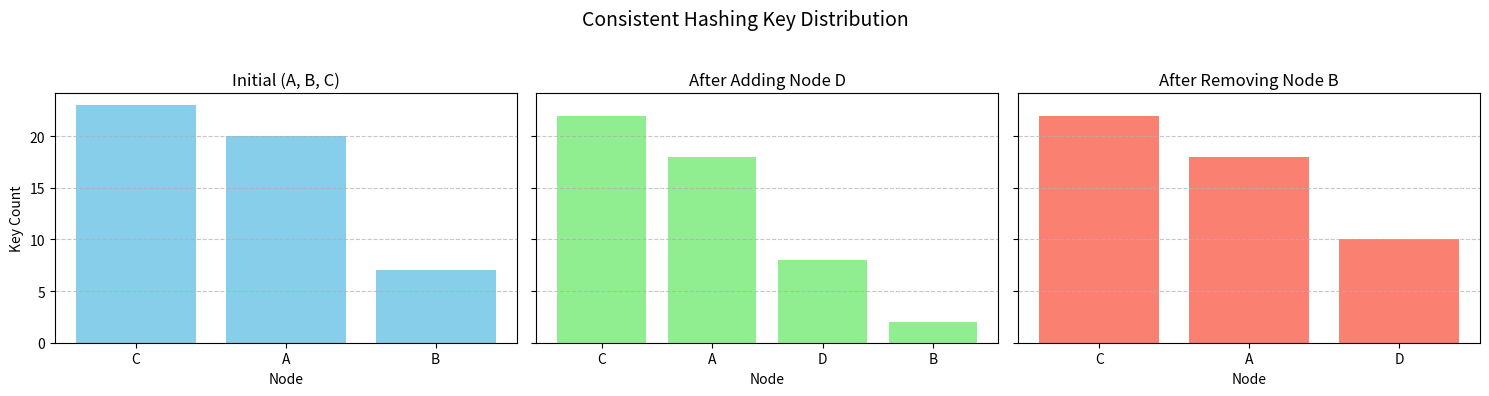

Source code (Python):
import matplotlib.pyplot as plt
import hashlib
import bisect
import pandas as pd


class ConsistentHashRing:
    def __init__(self, nodes=None, replicas=100):
        self.replicas = replicas
        self.ring = {}  # map <database_id -> hash_value>
        self.sorted_hashes = []
        if nodes:
            for node in nodes:
                self.add_node(node)

    def _hash(self, key):
        h = hashlib.md5(key.encode('utf-8')).hexdigest()
        return int(h, 16)

    def add_node(self, node):
        for i in range(self.replicas):
            replica_key = f"{node}:{i}"
            h = self._hash(replica_key)
            self.ring[h] = node
            bisect.insort(self.sorted_hashes, h)

    def remove_node(self, node):
        for i in range(self.replicas):
            replica_key = f"{node}:{i}"
            h = self._hash(replica_key)
            if h in self.ring:
                del self.ring[h]
            idx = bisect.bisect_left(self.sorted_hashes, h)
            if idx < len(self.sorted_hashes) and self.sorted_hashes[idx] == h:
                self.sorted_hashes.pop(idx)

    def get_node(self, key):
        if not self.ring:
            return None
        h = self._hash(key)
        idx = bisect.bisect(self.sorted_hashes, h)
        if idx == len(self.sorted_hashes):
            idx = 0  # circular ring, connecting first and last element
        return self.ring[self.sorted_hashes[idx]]


nodes_initial = ["A", "B", "C"]
# A1 A2 A3 .... A10 => server A
# B1 B2 B3....  B10 => server B
# C1 C2 C3 ... C10 => server C


ring = ConsistentHashRing(nodes_initial, replicas=10)

keys = [f"key{i}" for i in range(1, 51)]  # product_id = [1, 2, 3, 4 ... 50]
mapping_initial = {key: ring.get_node(key) for key in keys}
dist_initial = pd.Series(mapping_initial).value_counts().reset_index()
dist_initial.columns = ['Node', 'Initial Count']

ring.add_node("D")  # Adding a new database D
mapping_after_add = {key: ring.get_node(key) for key in keys}
dist_after_add = pd.Series(mapping_after_add).value_counts().reset_index()
dist_after_add.columns = ['Node', 'After Add D Count']

moved_after_add = [
    key for key in keys if mapping_initial[key] != mapping_after_add[key]]

ring.remove_node("B")  # Removing the database B
mapping_after_remove = {key: ring.get_node(key) for key in keys}
dist_after_remove = pd.Series(
    mapping_after_remove).value_counts().reset_index()
dist_after_remove.columns = ['Node', 'After Remove B Count']

# Keys that moved after removing B
moved_after_remove = [
    key for key in keys if mapping_after_add[key] != mapping_after_remove[key]]

# Create summary of a few keys
example_keys = ["key1", "key10", "key20", "key30", "key40", "key50"]
summary_table = pd.DataFrame({
    "Key": example_keys,
    "Initial": [mapping_initial[k] for k in example_keys],
    "After Add D": [mapping_after_add[k] for k in example_keys],
    "After Remove B": [mapping_after_remove[k] for k in example_keys],
})

(dist_initial, dist_after_add, moved_after_add,
 dist_after_remove, moved_after_remove, summary_table)

print(dist_initial)
print(dist_after_add)
print(moved_after_add)
print(dist_after_remove)
print(moved_after_remove)
print(summary_table)


# Plotting function

# Combined plot for all distributions
fig, axs = plt.subplots(1, 3, figsize=(15, 4), sharey=True)

# Plot Initial Distribution
axs[0].bar(dist_initial['Node'],
           dist_initial['Initial Count'], color='skyblue')
axs[0].set_title("Initial (A, B, C)")
axs[0].set_xlabel("Node")
axs[0].set_ylabel("Key Count")
axs[0].grid(axis='y', linestyle='--', alpha=0.7)

# Plot After Adding Node D
axs[1].bar(dist_after_add['Node'],
           dist_after_add['After Add D Count'], color='lightgreen')
axs[1].set_title("After Adding Node D")
axs[1].set_xlabel("Node")
axs[1].grid(axis='y', linestyle='--', alpha=0.7)

# Plot After Removing Node B
axs[2].bar(dist_after_remove['Node'],
           dist_after_remove['After Remove B Count'], color='salmon')
axs[2].set_title("After Removing Node B")
axs[2].set_xlabel("Node")
axs[2].grid(axis='y', linestyle='--', alpha=0.7)

plt.suptitle("Consistent Hashing Key Distribution", fontsize=14)
plt.tight_layout(rect=[0, 0, 1, 0.95])
plt.show()
